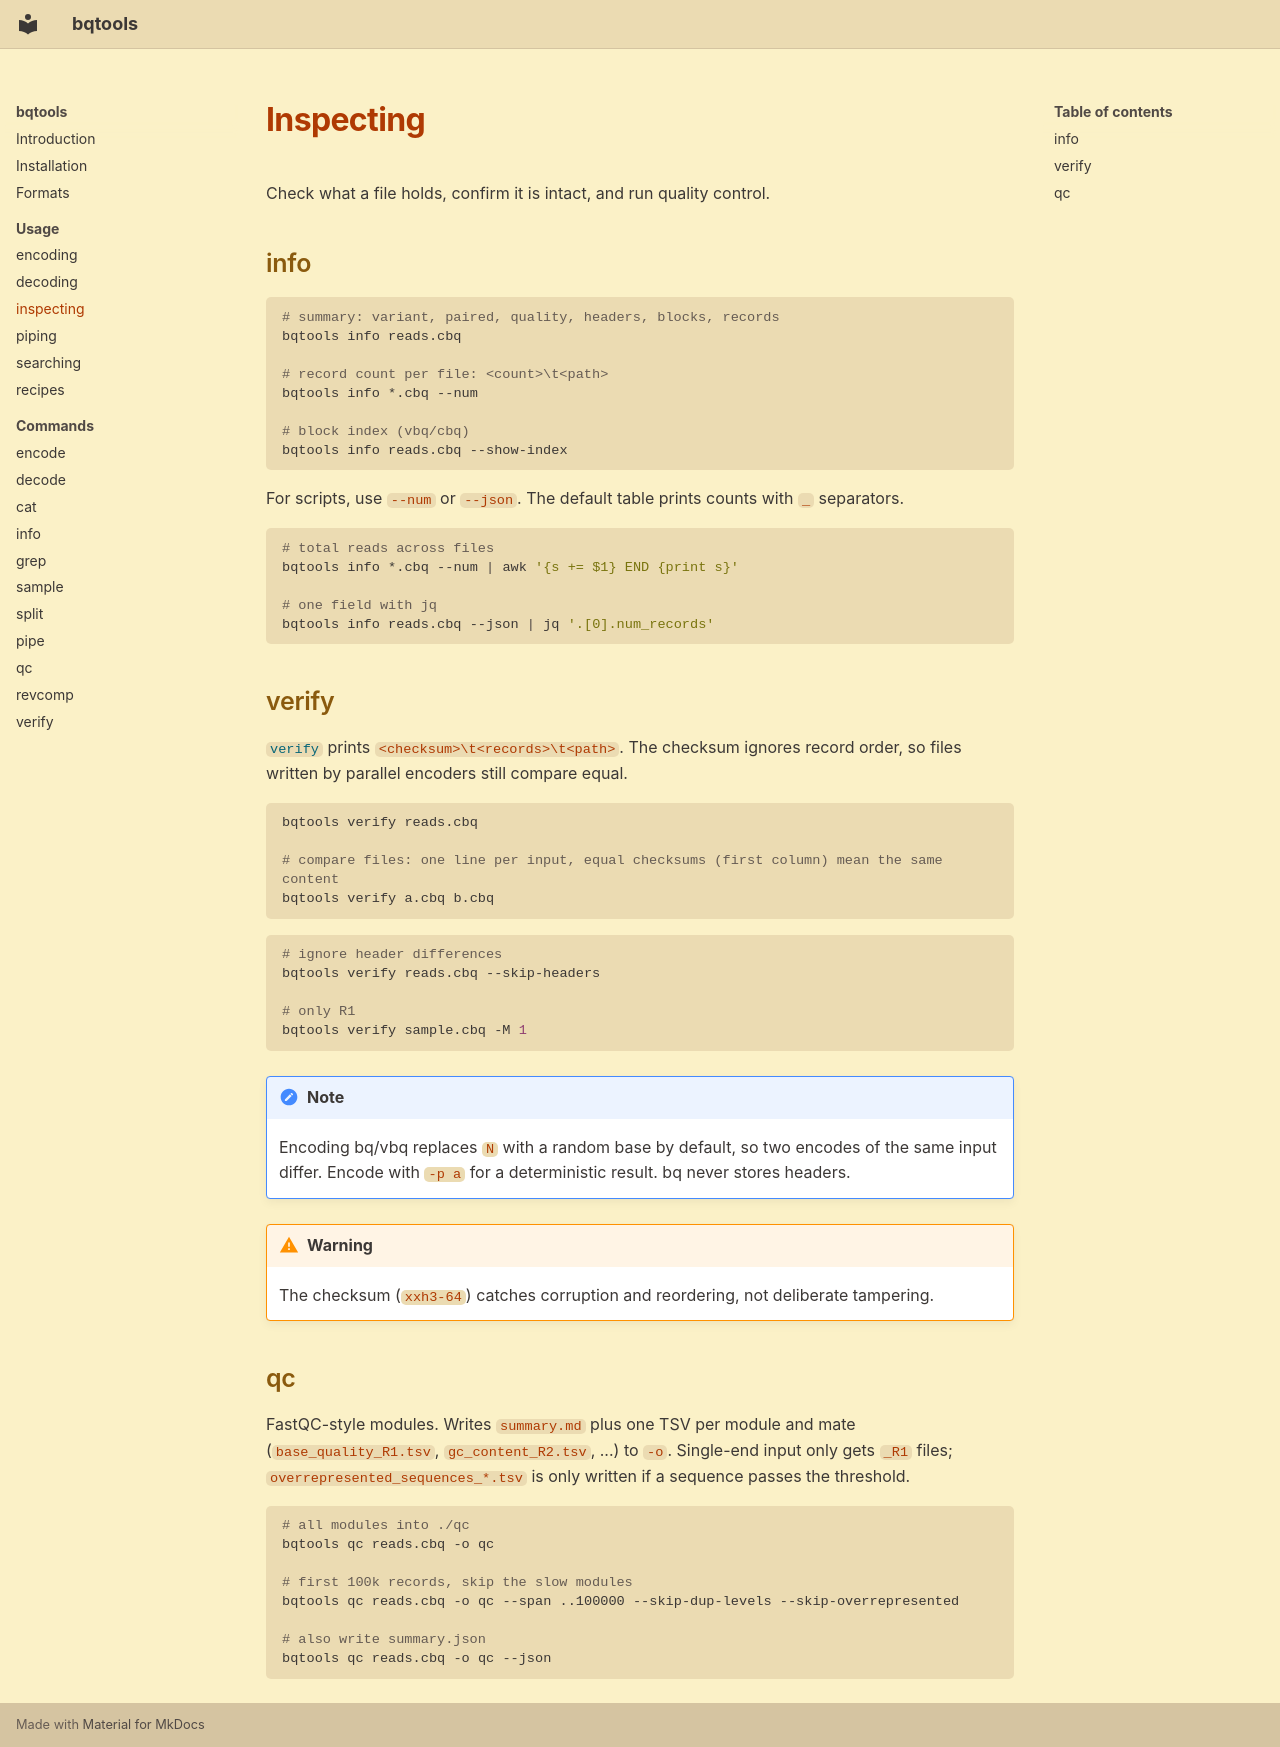

repository: noamteyssier/bqtools · page: usage/inspecting/index.html · generator: mkdocs

# Inspecting

Check what a file holds, confirm it is intact, and run quality control.

## info

```bash
# summary: variant, paired, quality, headers, blocks, records
bqtools info reads.cbq

# record count per file: <count>\t<path>
bqtools info *.cbq --num

# block index (vbq/cbq)
bqtools info reads.cbq --show-index
```

For scripts, use `--num` or `--json`. The default table prints counts with `_` separators.

```bash
# total reads across files
bqtools info *.cbq --num | awk '{s += $1} END {print s}'

# one field with jq
bqtools info reads.cbq --json | jq '.[0].num_records'
```

## verify

[`verify`](../commands/verify.md) prints `<checksum>\t<records>\t<path>`. The checksum ignores record order, so files written by parallel encoders still compare equal.

```bash
bqtools verify reads.cbq

# compare files: one line per input, equal checksums (first column) mean the same content
bqtools verify a.cbq b.cbq
```

```bash
# ignore header differences
bqtools verify reads.cbq --skip-headers

# only R1
bqtools verify sample.cbq -M 1
```

!!! note
    Encoding bq/vbq replaces `N` with a random base by default, so two encodes of the same input differ. Encode with `-p a` for a deterministic result. bq never stores headers.

!!! warning
    The checksum (`xxh3-64`) catches corruption and reordering, not deliberate tampering.

## qc

FastQC-style modules. Writes `summary.md` plus one TSV per module and mate (`base_quality_R1.tsv`, `gc_content_R2.tsv`, ...) to `-o`. Single-end input only gets `_R1` files; `overrepresented_sequences_*.tsv` is only written if a sequence passes the threshold.

```bash
# all modules into ./qc
bqtools qc reads.cbq -o qc

# first 100k records, skip the slow modules
bqtools qc reads.cbq -o qc --span ..100000 --skip-dup-levels --skip-overrepresented

# also write summary.json
bqtools qc reads.cbq -o qc --json
```
